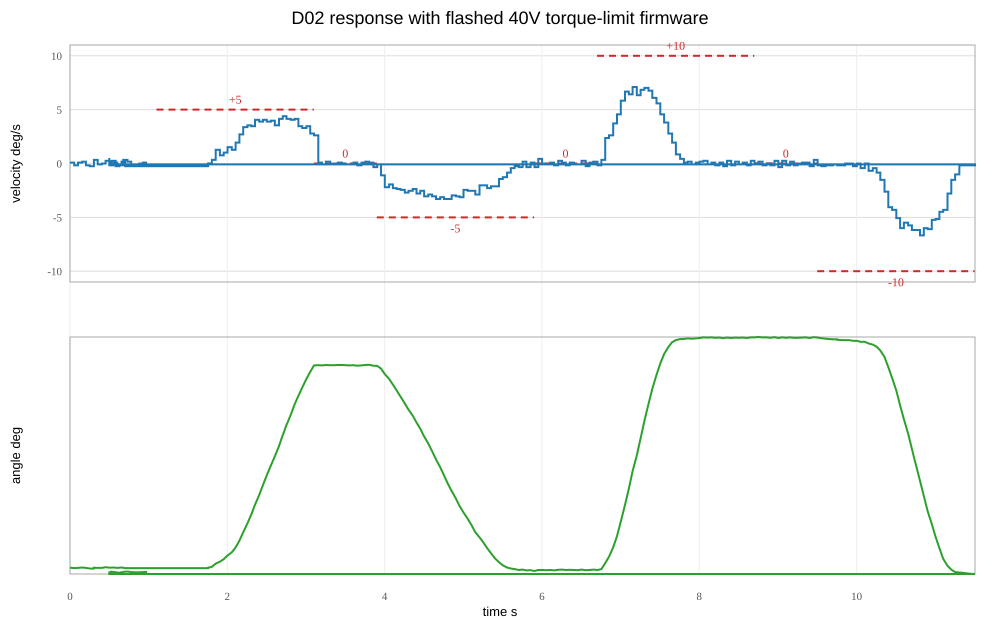

The data file committed next to this chart (first rows):
t_s, can_id, angle_deg, velocity_deg_s, armed, fault_code, foc_valid, output_cal_valid
0.000126, 406, 0.004, , , , , 
0.0001736, 416, 0.004, 0.085, , , , 
0.05337, 406, -0.004, 0.085, , , , 
0.05346, 416, -0.004, -0.169, , , , 
0.1013, 406, 0.000, -0.169, , , , 
0.1014, 416, 0.000, 0.084, , , , 
0.1547, 406, 0.008, 0.084, , , , 
0.1548, 416, 0.008, 0.169, , , , 
0.2027, 406, 0.000, 0.169, , , , 
0.2028, 416, 0.000, -0.169, , , , 
0.2507, 406, -0.013, -0.169, , , , 
0.2508, 416, -0.013, -0.254, , , , 
0.304, 5F6, -0.013, -0.254, 0, 0, 1, 1
0.3041, 426, -0.013, -0.254, 0, 0, 1, 1
0.3042, 436, -0.013, -0.254, 0, 0, 1, 1
0.3042, 406, 0.004, -0.254, 0, 0, 1, 1
0.3042, 416, 0.004, 0.338, 0, 0, 1, 1
0.3522, 406, 0.000, 0.338, 0, 0, 1, 1
0.3523, 416, 0.000, -0.085, 0, 0, 1, 1
0.4045, 406, 0.000, -0.085, 0, 0, 1, 1
0.4046, 416, 0.000, 0.000, 0, 0, 1, 1
0.4524, 406, 0.013, 0.000, 0, 0, 1, 1
0.4525, 416, 0.013, 0.254, 0, 0, 1, 1
0.5004, 406, 0.004, 0.254, 0, 0, 1, 1
0.5005, 416, 0.004, -0.169, 0, 0, 1, 1
0.5533, 406, 0.008, -0.169, 0, 0, 1, 1
0.5534, 416, 0.008, 0.084, 0, 0, 1, 1
0.6013, 406, 0.000, 0.084, 0, 0, 1, 1
0.6014, 416, 0.000, -0.169, 0, 0, 1, 1
0.6544, 406, 0.008, -0.169, 0, 0, 1, 1
0.6545, 416, 0.008, 0.169, 0, 0, 1, 1
0.7023, 406, -0.004, 0.169, 0, 0, 1, 1
0.7024, 416, -0.004, -0.254, 0, 0, 1, 1
1.755, 5F6, -0.004, -0.254, 1, 0, 1, 1
1.756, 426, -0.004, -0.254, 1, 0, 1, 1
1.756, 436, -0.004, -0.254, 1, 0, 1, 1
1.756, 406, 0.004, -0.254, 1, 0, 1, 1
1.756, 416, 0.004, 0.008, 1, 0, 1, 1
1.804, 406, 0.021, 0.008, 1, 0, 1, 1
1.804, 416, 0.021, 0.338, 1, 0, 1, 1
1.852, 406, 0.085, 0.338, 1, 0, 1, 1
1.852, 416, 0.085, 1.268, 1, 0, 1, 1
1.906, 406, 0.123, 1.268, 1, 0, 1, 1
1.906, 416, 0.123, 0.761, 1, 0, 1, 1
1.954, 406, 0.173, 0.761, 1, 0, 1, 1
1.955, 416, 0.173, 1.014, 1, 0, 1, 1
2.003, 406, 0.249, 1.014, 1, 0, 1, 1
2.003, 416, 0.249, 1.521, 1, 0, 1, 1
2.057, 406, 0.313, 1.521, 1, 0, 1, 1
2.057, 416, 0.313, 1.268, 1, 0, 1, 1
2.105, 406, 0.410, 1.268, 1, 0, 1, 1
2.105, 416, 0.410, 1.944, 1, 0, 1, 1
2.153, 406, 0.545, 1.944, 1, 0, 1, 1
2.153, 416, 0.545, 2.704, 1, 0, 1, 1
2.202, 406, 0.714, 2.704, 1, 0, 1, 1
2.202, 416, 0.714, 3.380, 1, 0, 1, 1
2.256, 406, 0.892, 3.380, 1, 0, 1, 1
2.256, 416, 0.892, 3.549, 1, 0, 1, 1
2.256, 5F6, 0.892, 3.549, 1, 0, 1, 1
2.256, 426, 0.892, 3.549, 1, 0, 1, 1
... 456 more rows
